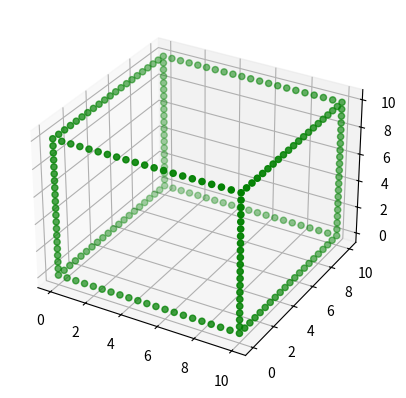

Reproduce this figure in Python.
# -*- coding: utf-8 -*-
"""
Created on Sun Jun 30 13:32:22 2019

[redacted]
"""

import matplotlib.pyplot as plt
from mpl_toolkits.mplot3d import Axes3D
import numpy as np


def cube_coordinates(edge_len,step_size):
    X = np.arange(0,edge_len+step_size,step_size)
    Y = np.arange(0,edge_len+step_size,step_size)
    Z = np.arange(0,edge_len+step_size,step_size)
    temp=list()
    for i in range(len(X)):
        temp.append((X[i],0,0))
        temp.append((0,Y[i],0))
        temp.append((0,0,Z[i]))
        temp.append((X[i],edge_len,0))
        temp.append((edge_len,Y[i],0))
        temp.append((0,edge_len,Z[i]))
        temp.append((X[i],edge_len,edge_len))
        temp.append((edge_len,Y[i],edge_len))
        temp.append((edge_len,edge_len,Z[i]))
        temp.append((edge_len,0,Z[i]))
        temp.append((X[i],0,edge_len))
        temp.append((0,Y[i],edge_len))
    return temp


edge_len = 10


A=cube_coordinates(edge_len,0.5)
A=list(set(A))
fig = plt.figure()
ax = fig.add_subplot(111, projection='3d')
A=list(zip(*A))
X,Y,Z=list(A[0]),list(A[1]),list(A[2])
ax.scatter(X,Y,Z,c='g')

plt.show()